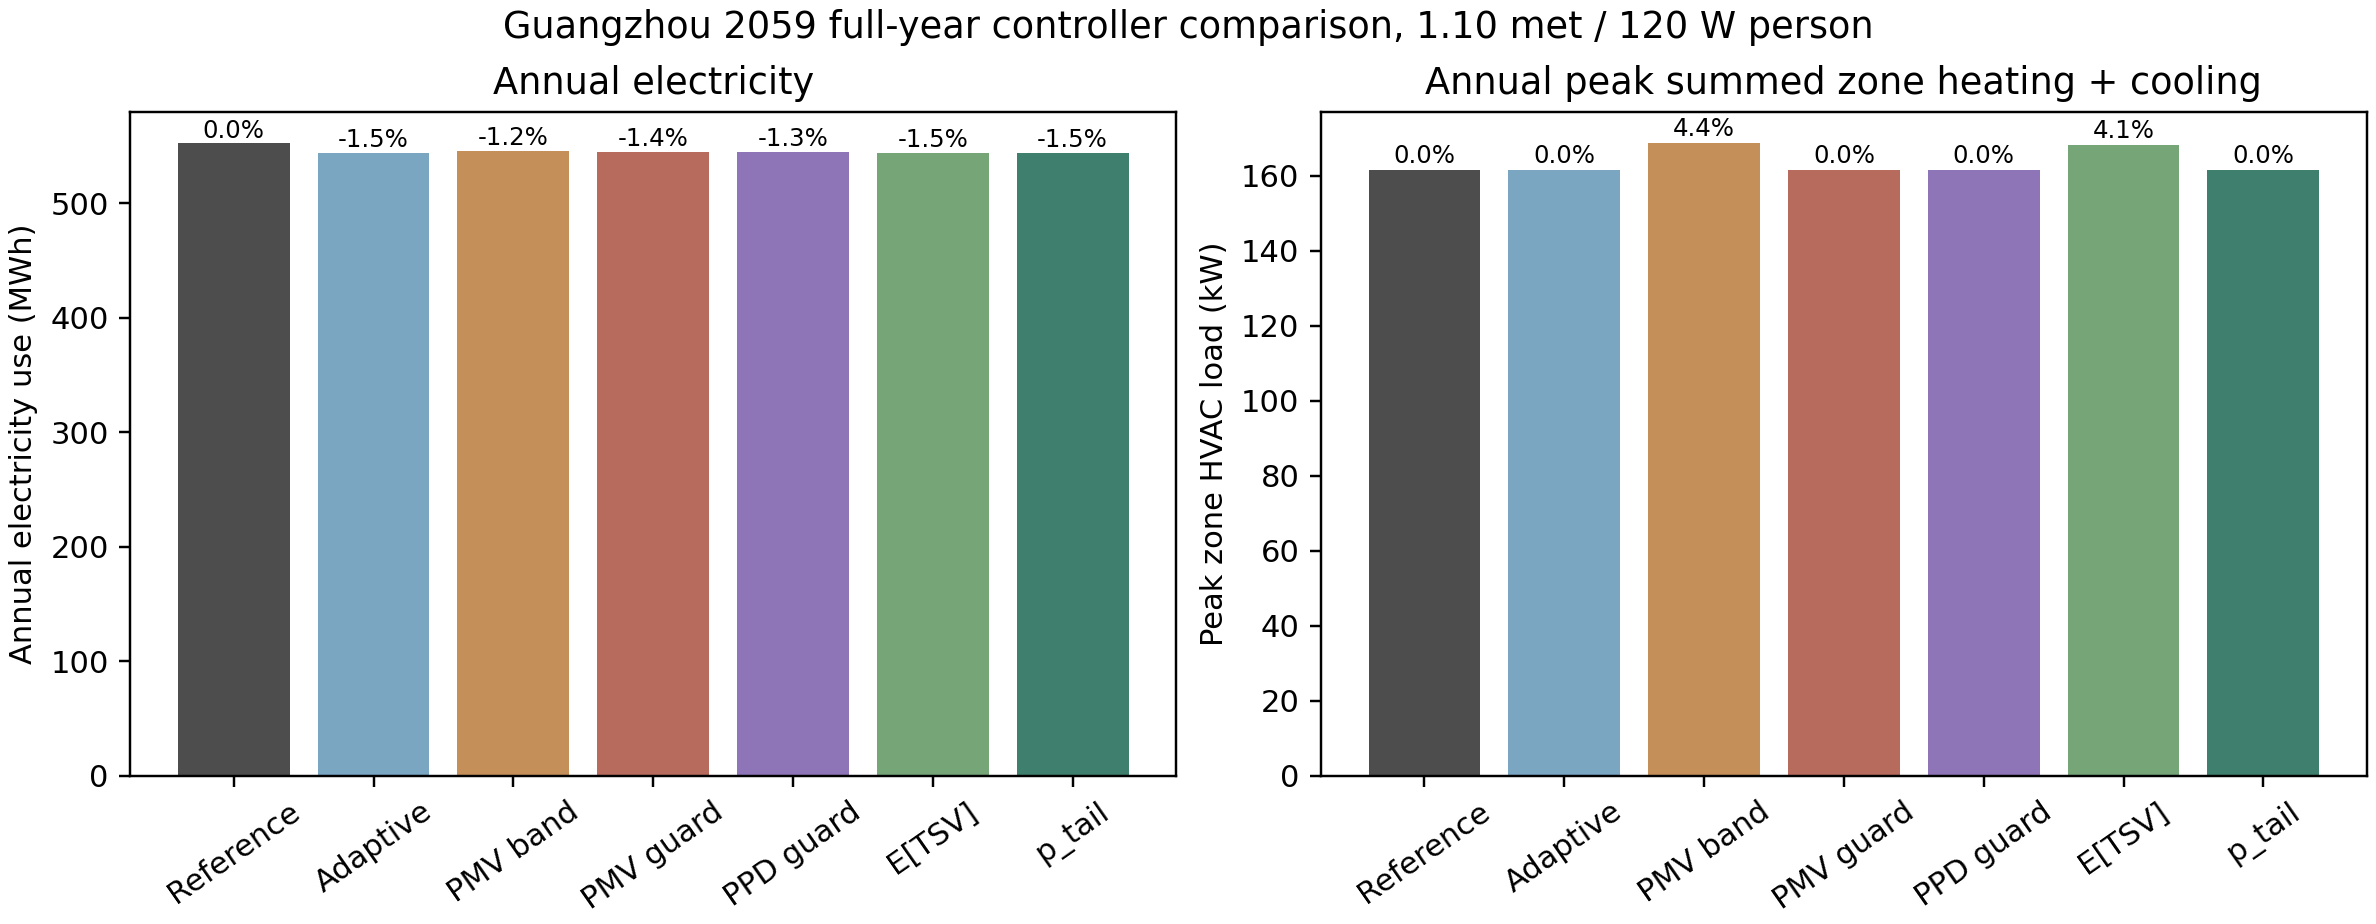

The table this chart was drawn from, first rows:
controller_behavior, electricity_kwh, electricity_change_vs_reference_pct, natural_gas_kwh, peak_facility_electric_kw_15min, peak_facility_electric_change_vs_referen…, peak_zone_hvac_kw, peak_zone_hvac_change_vs_reference_pct, mean_top_c, mean_pmv, pmv_abs_gt_0_5_pct, pmv_abs_gt_1_0_pct, mean_ppd_pct, mean_p_tail, p_tail_ge_0_20_pct, max_zone_p_tail_ge_0_20_pct, energy_relax_actions, warm_protection_actions, cold_protection_actions, guard_hold_records, dominant_request_source
Fixed reference, 552387, 0.0, 26774, 170.1, 0.0, 161.5, 0.0, 25.74, 0.379, 34.73, 11.11, 11.86, , , , 0, 0, 0, 0, 
Adaptive-band relaxation, 543879, -1.54, 26915, 170.1, 2.70247124678491e-06, 161.6, 0.01734, 26.05, 0.4646, 37.72, 12.07, 12.92, 0.1241, 15.08, 40.12, 264, 3, 0, 848, none
PMV comfort-band relaxation, 545909, -1.173, 26901, 170.1, 0.005448, 168.6, 4.404, 26.04, 0.4634, 37.17, 11.97, 12.86, 0.1243, 15.06, 40.6, 555, 1216, 28, 0, none
PMV exceedance-guard relaxation, 544869, -1.361, 26896, 170.1, 0.005604, 161.6, 0.01495, 26.04, 0.4645, 37.63, 11.99, 12.89, 0.1242, 15.07, 40.3, 297, 544, 0, 4282, none
PPD guard relaxation, 544972, -1.342, 26895, 170.1, 0.005604, 161.5, 0.01415, 26.04, 0.4644, 37.61, 11.97, 12.89, 0.1242, 15.08, 40.32, 304, 579, 0, 4263, none
Expected-TSV relaxation, 544203, -1.481, 26916, 170.1, 0.001133, 168.2, 4.141, 26.04, 0.4644, 37.42, 12.05, 12.77, 0.124, 15.06, 40.16, 547, 635, 0, 0, none
Ordinal TSV p_tail relaxation, 543945, -1.528, 26915, 170.1, 0.0007934, 161.5, 0.01367, 26.05, 0.465, 37.72, 12.04, 12.78, 0.1241, 15.03, 40.12, 464, 397, 0, 0, none
